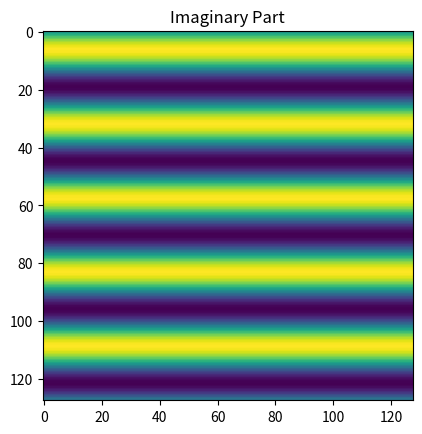
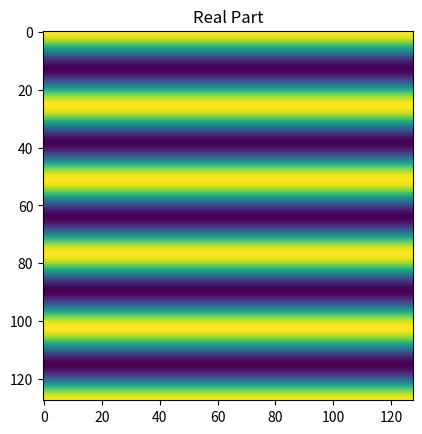

Here is the Python script that generated these plots, in order:
# -*- coding: utf-8 -*-
"""
Created on Tue May 10 15:15:48 2016

@author: arsalanadil
"""
import numpy as np, matplotlib.pyplot as plt
from mpl_toolkits.mplot3d import Axes3D
from pylab import *

"""
Note: if I have 1 only in the first position (zeros everywhere else) of 16x16 matrix 
then the ift gives a matrix where each element = 1/16^2. Hence the normalization by N^2
"""
def plotFunction(npoints, whichx, whichy):
    ft = np.zeros((npoints,npoints))
    ft[whichx][whichy] = 1

    #print("printing ft:")   
    #print (ft)



    ift = (npoints**2)*np.fft.ifft2(ft).astype(complex)

    #print("Now prinitng inverse FFT:")
    #print (ift)
    
    return ift


def plotSurface(npoints, whichx, whichy):
    fig = plt.figure()
    ax = fig.add_subplot(111, projection='3d')
    
    a=np.arange(0,npoints)
    x,y=np.meshgrid(a,a)#This and the previous line do the same thing as np.arrange in 2D. This is stupid.
    ax.plot_surface(x,y,np.real(plotFunction(npoints,whichx,whichy)),label = "Real part")
    ax.plot_surface(x,y,np.imag(plotFunction(npoints,whichx,whichy)),color = 'r', label = "Complex part", )
    
def plotContour(npoints, whichx, whichy, fignum):
    figure(fignum)
    plt.imshow(np.imag(plotFunction(npoints,whichx, whichy)))
    plt.title("Imaginary Part")
    #plt.colorbar()
    
    
    figure(fignum+1)
    plt.imshow(np.real(plotFunction(npoints,whichx, whichy)))    
    #plt.colorbar()
    plt.title("Real Part")


plotContour(128,5,0,5)

